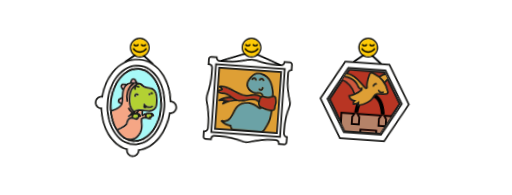
t = 0.00 s
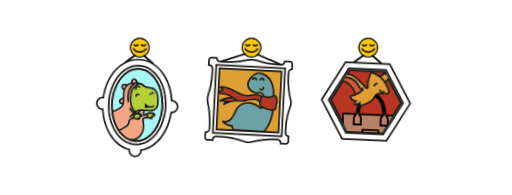
t = 0.53 s
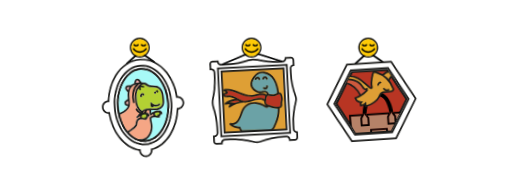
t = 1.58 s
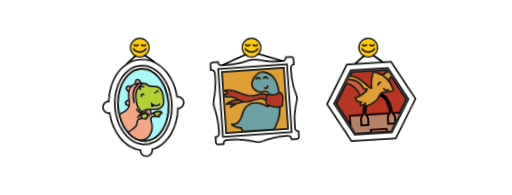
t = 2.10 s
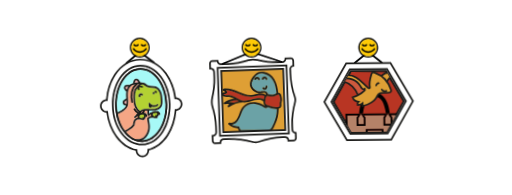
t = 2.63 s
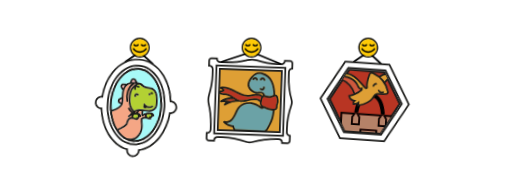
t = 3.68 s

The animated SVG that drew these frames (rendered in a browser with its animation timeline set to each time). Animation: 3 CSS @keyframes rules; one cycle of 4.20 s, repeats indefinitely.

<svg xmlns="http://www.w3.org/2000/svg" viewBox="0 0 2326 884.1"><defs><clipPath id="ClipPath-1"><path class="st0" d="M1593 598.4l-79.8-138.2l79.8-138.1l159.5-0.1l79.8 138.2l-79.8 138.2h-159.5Z" fill="none"/></clipPath></defs><style>
@keyframes a0_t { 0% { transform: translate(635px,230.3px) rotate(4deg) translate(-635px,-230.3px); animation-timing-function: cubic-bezier(.4,0,.6,1); } 50% { transform: translate(635px,230.3px) rotate(-4deg) translate(-635px,-230.3px); animation-timing-function: cubic-bezier(.4,0,.6,1); } 100% { transform: translate(635px,230.3px) rotate(4deg) translate(-635px,-230.3px); } }
@keyframes a1_t { 0% { transform: translate(1143px,231.1px) rotate(4deg) translate(-1143px,-231.1px); animation-timing-function: cubic-bezier(.4,0,.6,1); } 50% { transform: translate(1143px,231.1px) rotate(-4deg) translate(-1143px,-231.1px); } 100% { transform: translate(1143px,231.1px) rotate(4deg) translate(-1143px,-231.1px); } }
@keyframes a2_t { 0% { transform: translate(1672.8px,230.3px) rotate(4deg) translate(-1672.8px,-230.3px); animation-timing-function: cubic-bezier(.4,0,.6,1); } 50% { transform: translate(1672.8px,230.3px) rotate(-4deg) translate(-1672.8px,-230.3px); animation-timing-function: cubic-bezier(.4,0,.6,1); } 100% { transform: translate(1672.8px,230.3px) rotate(4deg) translate(-1672.8px,-230.3px); } }
</style><g transform="translate(635,230.3) rotate(4) translate(-635,-230.3)" style="animation: 3.8s linear infinite both a0_t;"><path class="st18" d="M696.1 288.6l-61.1-48.4l-61.2 48.4l-4.8-6.2l66-52.1l66 52.1l-4.9 6.2Z" fill="#010202"/><path class="st10" d="M635 659.6c-36.9 0-71.1-19.9-96.3-56.1c-23.8-34.2-36.9-79.2-36.9-126.9c0-47.8 13.1-92.8 36.9-127c25.2-36.2 59.4-56.1 96.3-56.1c36.8 0 71 19.9 96.2 56.1c23.8 34.2 36.9 79.2 36.9 126.9c0 47.8-13.1 92.8-36.9 127c-25.2 36.2-59.4 56.1-96.2 56.1Zm0-358.3c-34.3 0-66.2 18.7-89.9 52.8c-22.9 32.9-35.5 76.3-35.5 122.4c0 46.1 12.6 89.6 35.5 122.5c23.7 34.1 55.6 52.8 89.9 52.8c34.2 0 66.1-18.7 89.8-52.8c22.9-32.9 35.5-76.4 35.5-122.4c0-46.2-12.6-89.7-35.5-122.5c-23.7-34.1-55.6-52.8-89.8-52.8Z" fill="#1d1d1b"/><path class="st10" d="M635 644.8c-31.9 0-61.8-17.7-84.1-49.8c-22.1-31.7-34.2-73.8-34.2-118.4c0-44.7 12.1-86.8 34.2-118.5c22.4-32.1 52.2-49.8 84.1-49.8c31.8 .1 61.7 17.7 84 49.8c22.1 31.7 34.2 73.8 34.2 118.4c0 44.7-12.1 86.8-34.2 118.5c-22.3 32.1-52.2 49.8-84 49.8Zm0-328.6c-60.9 0-110.5 71.9-110.5 160.4c0 88.4 49.6 160.4 110.5 160.4c60.9 0 110.4-72 110.4-160.4c0-88.5-49.5-160.4-110.4-160.4Z" fill="#1d1d1b"/><path class="st10" d="M635 714c-16.9 0-30.5-13.7-30.7-30.4c-34.3-8.4-64.7-30.6-88.3-64.4c-21.7-31.2-35.6-69.9-40.1-112.1c-15.9-1.2-28.4-14.4-28.4-30.6c0-16.1 12.5-29.3 28.4-30.5c4.6-42.2 18.4-80.9 40.1-112.1c30.6-43.9 72.8-68 119-68c46.1 0 88.4 24.1 118.9 68c21.7 31.2 35.6 69.9 40.2 112.1c15.8 1.2 28.3 14.4 28.3 30.6c0 16.1-12.5 29.3-28.3 30.5c-4.6 42.2-18.5 80.9-40.2 112.1c-23.5 33.8-54 56-88.3 64.4c-0.1 16.7-13.8 30.4-30.6 30.4Zm-152.1-214.8l.4 3.7c4 42.2 17.6 80.9 39.1 111.9c23.1 33.2 53.2 54.6 86.8 61.9l3.4 .7l-0.3 3.5c-0.1 .8-0.2 1.6-0.2 2.4c0 12.6 10.3 22.9 22.9 22.9c12.6 0 22.8-10.3 22.8-22.9c0-0.8 0-1.6-0.1-2.4l-0.4-3.5l3.4-0.7c33.7-7.3 63.7-28.7 86.8-61.9c21.6-31 35.1-69.7 39.2-111.9l.3-3.7l3.7 .2c.4 0 .7 0 1.1 0c12.6 0 22.8-10.2 22.8-22.8c0-12.6-10.2-22.9-22.8-22.9c-0.4 0-0.7 0-1.1 .1l-3.7 .1l-0.4-3.7c-4-42.2-17.5-80.9-39.1-111.9c-29-41.7-69-64.6-112.5-64.6c-43.6 0-83.6 22.9-112.6 64.6c-21.5 31-35.1 69.7-39.1 111.9l-0.4 3.7l-3.7-0.2c-0.4 0-0.7 0-1.1 0c-12.6 0-22.8 10.3-22.8 22.8c0 12.6 10.2 22.9 22.8 22.9c.4 0 .8 0 1.1-0.1l3.7-0.1Z" fill="#1d1d1b"/><g><path class="st17" d="M637.7 517.1c-3.7 1.3-13.8 6.3-16 9.5c-1.3 1.8 1.6 1.6 1.3 3.8c-0.3 2.2 3.2 4.6 4.8 6.2c1.8 2 4.6 2.5 7.2 2.3c7.6-0.4 14.5-6.4 16.1-13.9c1.6-8.1-7.2-10.1-13.4-7.9Z" fill="#b3d133"/><path class="st17" d="M695.7 510.4c-6.3 1.9-10.8 8.1-11.5 14.6c-0.4 4.9 1.3 5.2 5.4 7.8c4.2 2.6 10.6 6.4 12.5 1.9c.5-1.1 .7-2.3 1.2-3.4c1.1-2.9 3.9-4.8 6.2-7c9.4-9.1-5.3-16.6-13.8-13.9Z" fill="#b3d133"/><path class="st13" d="M697.7 503.4l.3 2.7c-9.9 1-19.6 4.4-28.1 9.7c0-1.9 0-4 0-6.1c0-2.5 0-4.9 0-6.9c1.4 .1 2.9 .2 4.5 .3c4.6 .4 9.3 .8 14.1 .8c2.6 .1 5.8 0 9.2-0.5Z" fill="#a7f9f7"/><path class="st13" d="M697.7 503.4c9.3-1.2 20.6-4.7 27.4-14.3c7.4-10.2 7-23.9 6.7-33.8c-0.3-11.4-0.7-23.1-4.5-34.4c-4.4-13.1-13.1-22.9-23.7-26.9c-6.1-2.3-12.4-2.7-18.6-3c-6-0.4-11.7-0.7-16.7-2.8c-1.5-0.6-2.9-1.3-4.3-2.2l.2-0.1c-4.8-6-10.8-9.6-17.2-10.5c-4.4-1.8-9-2.5-13.6-2.7c0-0.6-0.2-1.2-0.6-1.7l-7.4-11.4l-0.5-0.4c-6.1-4.8-14.9-3.9-19.5 2.1l-0.4 .5l-4.2 11.9c-0.4 .9-0.3 1.9 0 2.8c-4.2 1.1-8.4 2.7-12.3 5.1c-1.3 .9-2.6 1.8-3.7 2.7c-0.6-0.4-1.3-0.6-2.1-0.7l-13.6-0.6l-0.6 .2c-7.4 2.1-11.8 9.8-9.7 17.1l.2 .6l7.2 10.3c.7 1.1 1.8 1.7 3 1.7c-1 5.2-1.5 10-1.6 13.9c-0.2 6.1 0 12.2 .3 18.1c0 .2 0 .5 0 .7c-0.7 0-1.4 .2-2.1 .6l-11.4 7.4l-0.5 .5c-4.8 6.1-3.8 14.8 2.1 19.5l.5 .4l9.4 3.4c-5 11.9-25.2 25.4-39.6 28.3c-1.2-9.5-1.8-19.2-1.8-29.2c0-88.4 49.6-160.4 110.5-160.4c60.9 .1 110.4 72 110.4 160.4c0 88.5-49.5 160.4-110.4 160.4c-1.5 0-2.9 0-4.4-0.1c24.6-7.1 33-27.9 36.3-35.9c.3-0.8 .5-1.4 .8-1.9c4.3-10.1 4.5-21 4.1-29.4c-0.2-5-1-10-1.8-14.9c-0.7-4.5-1.4-8.7-1.5-12.4v-2.6c5.2-5.4 14.9-5.2 22.6-3.2l1 .3c3.9 1.1 8.8 2.4 13.4 .5l3.5-1.4l-1.7-4.8c3.6-1.6 6.4-4.8 7.5-8.7l5 2.1c2.7-6.2-1-13-6.2-16.1c-3.6-2.1-7.6-2.6-11.1-2.6c-0.2 0-0.3 0-0.4 0c-1.4 0-2.6 .1-3.7 .2c-0.1 0-0.3 0-0.4 .1l-0.3-2.7Z" fill="#a7f9f7"/><path class="st21" d="M629.4 511.3c1.3 .6 2.6 1.1 3.9 1.5c-3 .6-5.9 1.3-8.7 2.3c1.5-1.4 3.1-2.6 4.9-3.8Z" fill="#def98a"/><path class="st20" d="M661.5 535.9c5.6-7.3 10.4-8.1 22.4-5.8c.6-4.7-0.8-10.8 1.5-15c-9.4 2-10.6 5.9-17.9 12.2l-5.1-5.9c.2-0.2 .3-0.3 .5-0.4h-0.6l-1.9 .8c1 2.7 1.2 5.8-0.1 8.7l-5.5-2.3c-0.3 5.3-2.7 9.3-6.4 11l.4 2.9l-2.8 1.2c-4.7 1.9-9.5 .6-13.4-0.5l-1-0.3c-8.1-2.2-18.5-2.3-23.4 4.1c-2.5 3.1-3.3 7.5-4.1 12c-0.4 2-0.8 4.1-1.3 6.1c-1.6 5.8-7.9 12.6-18.9 20.2c-7.4 5.1-15.7 9.7-21.5 12.4c12.2 15.6 26.8 27.2 42.9 33.8c39.5 3.6 49.9-22.1 54.4-33.2c.3-0.7 .5-1.4 .8-2c2.9-6.8 4-14.8 3.5-26c-0.2-4.5-0.9-9.3-1.7-13.9c-0.8-4.8-1.5-9.3-1.6-13.5v-5.6l.8-1Z" fill="#f5a685"/><path class="st20" d="M660.4 521.8c-1.2-3.1-3.6-5.8-6.3-7.4c-2.6-1.5-5.3-2.2-7.9-2.4c-0.2-0.1-17.1 3.2-17.3 3.1c3.4-2.3 7.8-21.4 27.7-16.3c2.6-0.2 2.8 3.5 5.4 3.5c.1 2.2 .1 4.9 .1 7.4c0 4.5 0 8.8 .2 11.3l-2 .8Z" fill="#f5a685"/><path class="st17" d="M724 455.5c.4 11.5 .2 21.6-5.2 29.1c-7.2 10-21.5 11.5-29.7 11.5h-0.6c-4.4 0-9-0.4-13.5-0.8c-7.9-0.6-16.2-1.3-24.4-0.2c-7.7 1.1-14.9 3.6-21.4 7.2c-6.5-4.1-12.1-10.8-15.6-19.1c-5-11.6-5.9-24.8-6-36.2c-0.1-10.2 .2-22.1 3.8-33.1c3.1-9.4 10.4-16.3 18-23.7l1.8-1.6c4-3.9 8.8-5.9 13.6-5.6l.2 .1c3.1 1.4 5.9 3.4 9 5.5c3.5 2.5 7.1 5.1 11.3 6.8c6.3 2.6 12.9 3 19.3 3.4c5.8 .3 11.3 .6 16.2 2.5c8.5 3.2 15.4 11.2 19.1 22.1c3.4 10.2 3.8 21.3 4.1 32.1Zm-12.7 25.8c1.8-1.3 2.2-3.7 .9-5.5c-1.2-1.7-3.7-2.1-5.4-0.9c-4.8 3.5-11.1 4.9-16.9 3.9c-5.8-1-11.2-4.4-14.6-9.2c-1.2-1.8-3.6-2.2-5.4-1c-1.8 1.2-2.2 3.7-1 5.4c.3 .4 .5 .7 .8 1.1c-0.5 .6-0.8 1.3-0.9 2.1l-0.3 6l.2 .6c1 3.6 4.2 5.9 7.7 5.9c.7 0 1.4-0.1 2.1-0.3l.6-0.2l4.6-3.1c.3-0.2 .5-0.4 .7-0.6c1.4 .4 2.8 .8 4.2 1c1.7 .3 3.4 .4 5 .4c6.3 0 12.6-1.9 17.7-5.6Zm-13.6-56.6c.8-3-0.5-5.8-3.1-6.5c-2.6-0.7-5.2 1.1-6 4.1c-0.8 3.1 .5 5.9 3.2 6.6c.3 .1 .7 .1 1.1 .1c2.2 0 4.1-1.7 4.8-4.3Zm-54.8 7.3c1.6-1.5 1.7-4 .2-5.6c-3.5-3.8-9.9-4.6-14.2-1.5c-4.4 3-5.9 9.2-3.5 13.9c.8 1.3 2.1 2.1 3.5 2.1c.6 0 1.2-0.1 1.8-0.4c1.9-1 2.7-3.4 1.7-5.3c-0.7-1.2-0.2-3.1 .9-3.9c1.2-0.8 3.1-0.6 4.1 .4c1.4 1.6 3.9 1.7 5.5 .3Z" fill="#b3d133"/><path class="st6" d="M619.6 365l5.2 7.9c-2.9 .2-5.7 .6-8.3 .9c-2.6 .3-5.2 .6-7.9 1.1l3.3-9.2c1.9-2.1 5.2-2.4 7.7-0.7Z" fill="#ffabab"/><path class="st6" d="M570.1 390.8l8.2 .4c-3.2 4.3-5.4 9-7 13.8l-5.1-7.4c-0.5-2.8 1.1-5.7 3.9-6.8Z" fill="#ffabab"/><path class="st6" d="M568.2 453.9c.1 5.4 0 10.7-0.6 15.9l-7.2-2.6c-2-2-2.3-5.3-0.7-7.8l8.5-5.5Z" fill="#ffabab"/><path class="st20" d="M625.6 519.7c-9.3 2-10.4 7.4-17.6 13.6c-0.7 .6-1.6 .9-2.5 .9c-1.1 0-2.2-0.5-3-1.3c-1.4-1.7-1.2-4.1 .4-5.5c1.6-1.4 3.3-2.7 5-3.9c3.6-6.5 8.5-12.1 14.3-16.6c-6.6-5-12.1-12.1-15.8-20.6c-5.6-12.8-6.5-27-6.6-39.2c-0.1-10.9 .3-23.6 4.2-35.6c3.7-11.2 12-19.2 20-26.9l1.7-1.7c1-0.9 1.9-1.7 2.9-2.4c-3.8 .1-7.6 .6-11.2 1c-8.2 1-17.5 2.2-24.7 6.7c-6.1 3.9-16.4 14-17.3 38.9c-0.2 5.7 0 11.7 .3 17.4c.4 10.2 .8 20.7-1.1 31.1c-2 11.1-13.3 20.5-19.8 25.2c-8.9 6.3-19.1 11-27.3 12.6c4.8 29.9 15.5 56.7 30.1 77.6c12.4-5.6 35.4-19.8 37.6-28.3c.5-1.7 .8-3.6 1.2-5.5c1-5.3 2-10.7 5.6-15.4c5.6-7.2 10.2-6.6 22.2-4.3c0-0.3 1.1-17.1 1.4-17.8Z" fill="#f5a685"/><path class="st10" d="M712.2 475.8c1.3 1.8 .9 4.2-0.9 5.5c-5.1 3.7-11.4 5.6-17.7 5.6c-1.6 0-3.3-0.1-5-0.4c-1.4-0.2-2.8-0.6-4.2-1c-0.2 .2-0.4 .4-0.7 .6l-4.6 3.1l-0.6 .2c-0.7 .2-1.4 .3-2.1 .3c-3.5 0-6.7-2.3-7.7-5.9l-0.2-0.6l.4-6c0-0.8 .3-1.6 .8-2.2c-0.3-0.3-0.5-0.6-0.8-1c-1.2-1.7-0.8-4.2 1-5.4c1.8-1.2 4.2-0.8 5.4 1c3.4 4.8 8.8 8.2 14.6 9.2c5.8 1 12.1-0.4 16.9-3.9c1.7-1.2 4.2-0.8 5.4 .9Zm-35.8 5.9l.1-0.1l-0.1-0.1v.2Z" fill="#1d1d1b"/><path class="st10" d="M694.6 418.2c2.6 .7 3.9 3.5 3.1 6.5c-0.7 2.6-2.6 4.3-4.8 4.3c-0.4 0-0.8 0-1.2-0.1c-2.6-0.7-3.9-3.5-3.1-6.6c.8-3 3.4-4.8 6-4.1Z" fill="#1d1d1b"/><path class="st10" d="M662.9 521h-0.6c-0.1-2.5-0.2-6.8-0.2-11.3c0-2.5 0-5.2 0-7.4c-2.7 0-15-1.2-25.5 3.3c-9.6 8.5 9.4 6.2 9.6 6.3c2.6 .3 5.4 1 7.9 2.5c2.7 1.6 5.1 4.3 6.3 7.4c1 2.7 1.2 5.8-0.1 8.7l-5.5-2.3c-0.3 5.3-2.7 9.3-6.4 11l.4 2.9l-2.8 1.2c-4.6 1.9-9.5 .6-13.4-0.5l-1-0.3c-8.1-2.2-18.5-2.3-23.4 4.1c-2.4 3.1-3.3 7.5-4.1 12c-0.4 2-0.8 4.1-1.3 6.1c-1.5 5.8-7.9 12.6-18.9 20.2c-7.4 5.1-15.7 9.7-21.5 12.4c12.2 15.6 26.8 27.2 42.9 33.8c39.5 3.6 49.9-22.1 54.4-33.2c.3-0.7 .6-1.4 .8-2c2.9-6.8 4-14.8 3.5-26c-0.2-4.5-0.9-9.3-1.7-13.9c-0.8-4.8-1.5-9.3-1.6-13.5v-5.6l.8-1c6.2-8 18-10.6 31.6-6.9l1 .3c1.6 .4 3.1 .8 4.6 1l-2.2-5.9h5.6c2.9 0 5.4-2.4 5.4-5.4c0-2.8-2.2-5.1-4.9-5.4c-1.1 0-2.2 .1-3.5 .2c-11.6 1.1-22.8 5.9-31.6 13.5l-5.1-5.9c.2-0.2 .3-0.3 .5-0.4Zm56.1-162.8c22.1 31.6 34.2 73.7 34.2 118.4c0 44.6-12.1 86.7-34.2 118.4c-22.3 32.1-52.2 49.8-84 49.8c-31.9 0-61.8-17.7-84.1-49.8c-22.1-31.7-34.2-73.8-34.2-118.4c0-44.7 12.1-86.8 34.2-118.4c22.4-32.2 52.2-49.9 84.1-49.9c31.8 0 61.7 17.7 84 49.8Zm12.8 97.1c.3 9.9 .8 23.6-6.7 33.8c-6.8 9.6-18.1 13.1-27.4 14.3c-3.4 .5-6.6 .6-9.2 .5c-4.8 0-9.5-0.4-14.1-0.8c-1.5-0.1-3-0.2-4.5-0.3c0 2 0 4.4 0 6.9c0 2.1 0 4.2 .1 6.1c8.4-5.3 18.1-8.7 28-9.7c.1-0.1 .3-0.1 .4-0.1c1.1-0.1 2.3-0.2 3.7-0.2c.1 0 .2 0 .4 0c3.5 0 7.5 .5 11.1 2.7c5.2 3 8.9 9.8 6.2 16.1l-5-2.2c-1.1 3.9-3.9 7.1-7.5 8.7l1.7 4.8l-3.5 1.4c-4.7 1.9-9.5 .6-13.4-0.5l-1-0.3c-7.7-2-17.4-2.2-22.6 3.2v2.6c.1 3.7 .8 7.9 1.5 12.4c.8 4.9 1.6 9.9 1.8 14.9c.4 8.4 .2 19.3-4.1 29.4c-0.3 .5-0.5 1.2-0.8 1.9c-3.3 8.1-11.7 28.8-36.3 35.9c1.4 .1 2.9 .2 4.4 .2c60.9 0 110.4-72 110.4-160.4c0-88.5-49.5-160.4-110.4-160.4c-60.9 0-110.5 71.9-110.5 160.4c0 9.9 .6 19.6 1.8 29.1c14.4-2.9 34.6-16.4 39.6-28.3l-9.4-3.3l-0.5-0.4c-6-4.8-6.9-13.5-2.1-19.6l.4-0.5l11.5-7.4c.6-0.4 1.4-0.6 2.1-0.6c0-0.2 0-0.5 0-0.7c-0.3-5.9-0.5-12-0.3-18.1c.1-3.9 .5-8.7 1.6-13.9c-1.2 0-2.3-0.6-3-1.6l-7.2-10.4l-0.2-0.6c-2.1-7.3 2.2-15 9.7-17.1l.6-0.2l13.6 .6c.8 .1 1.5 .3 2.1 .8c1.1-1 2.4-1.9 3.7-2.8c3.9-2.4 8.1-4 12.3-5.1c-0.3-0.9-0.4-1.9 0-2.8l4.2-11.9l.4-0.5c4.6-5.9 13.4-6.9 19.5-2.1l.5 .4l7.4 11.4c.4 .5 .6 1.1 .6 1.7c4.6 .2 9.2 .9 13.6 2.7c6.4 .9 12.4 4.5 17.2 10.5l-0.2 .1c1.4 .9 2.8 1.6 4.3 2.2c5 2.1 10.7 2.4 16.7 2.8c6.2 .3 12.5 .7 18.6 3c10.6 4 19.3 13.8 23.7 26.9c3.8 11.3 4.2 23 4.5 34.4Zm-13 29.3c5.4-7.5 5.6-17.6 5.2-29.1c-0.3-10.8-0.7-21.9-4.1-32.1c-3.7-10.9-10.6-18.9-19.1-22.1c-4.9-1.9-10.4-2.2-16.2-2.5c-6.4-0.4-13-0.8-19.3-3.4c-4.2-1.7-7.9-4.3-11.4-6.8c-3-2.1-5.8-4.1-8.9-5.5l-0.2-0.1c-4.8-0.3-9.6 1.7-13.6 5.6l-1.8 1.6c-7.6 7.4-14.9 14.3-18 23.7c-3.6 11-3.9 22.9-3.8 33.1c.1 11.4 .9 24.6 6 36.2c3.5 8.3 9.1 15 15.6 19.1c6.5-3.6 13.7-6.1 21.4-7.2c8.2-1.1 16.5-0.4 24.4 .2c4.5 .4 9.1 .8 13.5 .8h.6c8.2 0 22.5-1.5 29.7-11.5Zm-74.7 47.7c2.8 0 3-4.4 3-5.3c0-2.6-1.7-5.8-3.4-7.4c-0.3 0-0.6 0-0.9 0c-1 0-2 0-3.2 .2c-11.5 1.1-22.8 5.9-31.6 13.5c-0.7 .6-1.6 .9-2.5 .9c-1.1 0-2.2-0.5-3-1.3c-1.4-1.7-1.2-4.1 .4-5.5c1.6-1.4 3.3-2.7 5-3.9c3.6-6.5 8.5-12.1 14.3-16.6c-6.6-5-12.1-12.1-15.8-20.6c-5.6-12.8-6.5-27-6.6-39.2c-0.1-10.9 .3-23.6 4.2-35.6c3.7-11.2 12-19.2 20-26.9l1.7-1.7c1-0.9 1.9-1.7 2.9-2.4c-3.8 .1-7.6 .6-11.2 1c-8.2 1-17.5 2.2-24.7 6.7c-6.1 3.9-16.4 14-17.3 38.9c-0.2 5.7 0 11.7 .3 17.4c.4 10.2 .8 20.7-1.1 31.1c-2 11.1-13.3 20.5-19.8 25.2c-8.9 6.3-19.1 11-27.3 12.6c4.8 29.9 15.5 56.7 30.1 77.6c12.4-5.6 35.4-19.8 37.7-28.3c.4-1.7 .8-3.6 1.1-5.5c1-5.3 2-10.7 5.6-15.4c6.2-8 18-10.5 31.6-6.8l1 .3c2 .5 3.9 1 5.5 1.1l-0.5-4.1h4.5Zm-19.3-159.4l-5.1-7.9c-2.6-1.7-5.9-1.4-7.8 .7l-3.3 9.2c2.7-0.5 5.3-0.8 7.9-1.1c2.6-0.3 5.4-0.7 8.3-0.9Zm-46.5 18.3l-8.2-0.4c-2.8 1.1-4.4 4-3.9 6.8l5.1 7.4c1.6-4.8 3.9-9.5 7-13.8Zm-10.7 78.6c.6-5.2 .7-10.5 .6-15.9l-8.5 5.5c-1.6 2.5-1.3 5.8 .7 7.8l7.2 2.6Z" fill="#1d1d1b"/><path class="st10" d="M643.1 426.4c1.5 1.6 1.4 4.1-0.2 5.6c-1.6 1.4-4.1 1.3-5.5-0.3c-1-1-2.9-1.2-4.1-0.4c-1.1 .8-1.6 2.7-0.9 3.9c1 1.9 .2 4.3-1.7 5.3c-0.6 .3-1.2 .4-1.8 .4c-1.4 0-2.8-0.8-3.5-2.1c-2.4-4.7-0.9-10.9 3.5-13.9c4.3-3.1 10.7-2.3 14.2 1.6v-0.1Z" fill="#1d1d1b"/></g><path class="st11" d="M703.5 423.9c-0.2 0-0.5 0-0.8 0c-1.4-0.3-2.8-1.3-3.7-2.6c-1.8-2.6-1.4-5.7 .8-7.2l.1-0.1c2.2-1.4 5.2-0.6 6.9 2c1.8 2.6 1.4 5.7-0.8 7.2c-0.7 .5-1.6 .7-2.5 .7Z" fill="#1d1e1b"/><path class="st4" d="M628.4 517.7c-3.4 1.8-5.9 5.2-6.7 8.9c-0.8 3.8 .2 7.9 2.5 10.9" stroke="#1d1d1b" stroke-width="7.8px" stroke-miterlimit="10" fill="none"/><path class="st4" d="M687 512.2c-3.4 2-4.4 4.4-4.7 8.4c-0.3 4 1.4 8.1 4.5 10.6" stroke="#1d1d1b" stroke-width="7.8px" stroke-miterlimit="10" fill="none"/><path class="st2" d="M618.6 378.5c-25.8 18.4-31.6 54.2-24.6 83.3" stroke="#1d1d1b" stroke-linecap="round" stroke-width="7.8px" stroke-miterlimit="10" fill="none"/><path class="st2" d="M603.7 494.7c3.4 6.6 8.8 12.2 15.4 15.9" stroke="#1d1d1b" stroke-linecap="round" stroke-width="7.8px" stroke-miterlimit="10" fill="none"/><path class="st2" d="M647.7 501.3c-1.1 4.9-4.5 9.4-8.9 11.7" stroke="#1d1d1b" stroke-linecap="round" stroke-width="7.8px" stroke-miterlimit="10" fill="none"/><path class="st2" d="M625.7 404.5c-1.5-4.3-1.4-9.1 .3-13.2c5 .1 10.3-0.5 15.8 2" stroke="#1d1d1b" stroke-linecap="round" stroke-width="7.8px" stroke-miterlimit="10" fill="none"/></g><g transform="translate(1143,231.1) rotate(4) translate(-1143,-231.1)" style="animation: 4.2s linear infinite both a1_t;"><rect x="1001.6" y="317.2" class="st14" width="282.1" height="278.1" fill="#de9f35"/><path class="st10" d="M1147.6 650.1c-4.4 0-9-0.7-13.6-2.1c-37-11.4-73.4-17.2-108.3-17.2h-24c-6 0-10.9 4.9-10.9 10.9v6.5h-27.9c-8.1 0-14.7-6.6-14.7-14.7v-27.9h6.5c6 0 10.9-4.9 10.9-10.9v-25.8c0-28.8-4.2-58.9-12.5-89.6c-1.8-6.5-2.7-13.9-2.7-21.5c0-7.6 .9-15.1 2.7-21.6c8.3-30.6 12.5-60.8 12.5-89.6v-27.3c0-6-4.9-10.9-10.9-10.9h-6.5v-27.9c0-8 6.6-14.6 14.7-14.6h27.9v4.8c0 6.1 4.9 11 10.9 11h33.4c29.1 0 59.6-4.4 90.5-13c6.6-1.9 14.2-2.8 22-2.8c7.8 0 15.3 .9 21.9 2.8c31 8.6 61.4 13 90.6 13h20.8c6.1 0 11-4.9 11-11v-4.8h27.8c8.1 0 14.7 6.6 14.7 14.6v27.9h-3.9c-6 0-10.9 4.9-10.9 10.9v19.6c0 36.3 5.3 71.3 15.8 104.1c1.6 5 2.4 10 2.4 14.8c0 4.8-0.8 9.7-2.4 14.7c-10.5 32.8-15.8 67.9-15.8 104.1v18.1c0 6 4.9 10.9 10.9 10.9h3.9v27.9c0 8.1-6.6 14.7-14.7 14.7h-27.8v-6.5c0-6-4.9-10.9-11-10.9h-11.4c-34.9 0-71.4 5.8-108.4 17.2c-4.5 1.4-9.1 2.1-13.5 2.1Zm-145.9-27.1h24c35.7 0 72.9 5.9 110.6 17.5c3.9 1.2 7.7 1.8 11.3 1.8c3.6 0 7.4-0.6 11.2-1.8c37.8-11.6 75-17.5 110.7-17.5h11.5c9.8 0 17.9 7.7 18.6 17.4h20.2c3.7 0 6.8-3.1 6.8-6.9v-20.5c-8.4-1.8-14.8-9.3-14.8-18.3v-18.1c0-37.1 5.5-72.9 16.2-106.5c1.3-4.2 2-8.3 2-12.3c0-4-0.7-8.2-2-12.4c-10.7-33.6-16.2-69.4-16.2-106.5v-19.6c0-8.9 6.4-16.5 14.8-18.3v-20.5c0-3.8-3.1-6.8-6.8-6.8h-20.4c-1.4 8.9-9.1 15.8-18.4 15.8h-20.9c-29.9 0-61-4.5-92.7-13.3c-5.9-1.7-12.8-2.5-19.8-2.5c-7.1 0-14 .8-19.9 2.5c-31.6 8.8-62.8 13.3-92.6 13.3h-33.4c-9.3 0-17.1-6.9-18.5-15.8h-20.3c-3.8 0-6.9 3.1-6.9 6.8v20.2c9.7 .7 17.4 8.8 17.4 18.6v27.3c0 29.5-4.3 60.4-12.8 91.7c-1.6 5.8-2.4 12.5-2.4 19.5c0 6.9 .8 13.6 2.4 19.5c8.5 31.3 12.8 62.1 12.8 91.6v25.8c0 9.9-7.7 18-17.4 18.7v20.1c0 3.8 3.1 6.9 6.9 6.9h20.2c.6-9.7 8.8-17.4 18.6-17.4Zm285.9-23.8h-289.9v-285.9h289.9v285.9Zm-282.1-7.8h274.3v-270.3h-274.3v270.3Z" fill="#1d1d1b"/><path class="st10" d="M1303 614.5h-320.8v-316.5h320.8v316.5Zm-313-7.8h305.2v-300.9h-305.2v300.9Z" fill="#1d1d1b"/><path class="st18" d="M1277.5 289.2l-134.9-49.8l-134.9 49.8l-2.7-7.4l137.6-50.7l137.6 50.7l-2.7 7.4Z" fill="#010202"/><g class="st12" style="isolation: isolate;"><g><path class="st15" d="M1069.9 452.5c2.5 1.5 5.1 3 7.8 4.4c-8.1 1.2-16.2 3.2-24 6l-9.9-2c-5.1-1-10.3-1.5-15.5-1.5c12.9-5.4 26.9-7.8 40.8-6.9c.3 0 .5 0 .8 0Z" fill="#b83523"/><path class="st15" d="M1018.6 427.1c-3.5-0.6-6.6-1.7-9.1-3.3c-0.1 0-0.4-0.2-0.3-0.8c.1-0.5 .5-0.5 .6-0.6l10.8-1.9c2.2-0.3 4-1.8 4.8-3.9c.8-2.1 .5-4.4-0.8-6.2c-1.5-2.1-3.3-3.9-5.2-5.6l.5 .1c16.6-0.1 33.7 6.7 49.9 14.3l3.8 1.8c19.7 9.3 40 18.8 62.1 17.7c6.7-0.4 13.2-1.7 19.5-3c4.8-1 9.7-2 14.5-2.6c10.6-1.1 19.1-0.8 25.3 4.4c-2.2 4.3-3.2 9.4-4 13.4c-0.2 .7-0.3 1.3-0.4 1.9c-8.4-6.5-18.8-7.3-28.8-7c-10 .3-19.6 2.7-28.9 5c-2.2 .6-4.4 1.2-6.7 1.7c-7 1.7-14.8 3.2-22.6 3.2c-1.3-0.1-2.6-0.2-4-0.2c-2.2-0.2-4.4-0.5-6.6-1c-8.6-2.1-16.3-6.9-24.5-12c-8.9-5.7-18.2-11.5-29.1-13.5c-3.7-0.7-7.5-0.9-11.2-1c-3.3-0.2-6.5-0.3-9.6-0.9Z" fill="#b83523"/><path class="st15" d="M1263.9 442.5c1.2 5.7 2.5 12.2 1.3 17.9c-0.3 1.5-0.7 2.9-1.2 4.5c-0.8 2.3-1.5 4.6-1.8 7.2c-0.3 2-0.2 4-0.2 5.8c0 3 .1 5.5-0.9 7.5c-2.5 4.8-10.6 4.7-15.2 4.3c-12.9-1.2-25.4-4.4-37.2-9.6c-4.3-1.8-8.6-4-10.7-7.6c-2.5-4.3-1.5-10.4-0.3-15.7c.3-1.4 .6-2.8 .9-4.3c2.2-10.7 3.9-15.1 8.5-15.1c.6 0 1.2 0 1.8 .2c1.5 .3 3 .6 4.5 .9c10.1 2 20.4 4.1 31.9-0.8l.1 .1l2.4-1.2c.6-0.3 1.2-0.7 1.8-1c3.5-1.8 6.9-3.6 9.4-2.6c2.8 1 4.1 5.4 4.9 9.5Z" fill="#b83523"/><path class="st16" d="M1248.8 497.7c-0.6 6.7-1.3 13.6-2.2 20.3c-2.4 17.7-9.2 36.4-21.6 58.9c-3 5.4-7.1 11.7-13 13.4l-129.7-1.4c-3.2-3.2-5.9-8.6-7.2-14.2l-0.6-2.9l-3-0.1c-11-0.4-22.1-4.1-31.4-10.3c7.6-0.3 15.5-3.2 21.9-8.4c10.6-8.7 16.5-21.6 21.2-33l1.2-3c4.2-10.2 8.5-20.9 15.7-28.9c11.4-12.7 30.6-19 50.1-16.3c13.3 1.8 26.9 7.4 40.4 16.7c4.3 3.1 8.9 4 12.3 2.5c1.1-0.4 2.6-1.4 3.8-3.2c12.3 5.1 25.2 8.4 38.5 9.7c1.2 .1 2.4 .1 3.6 .2Z" fill="#6ba2a6"/><path class="st16" d="M1140.2 393.2c-5.4-11.6-1.2-26 12.6-42.7c12.2-14.7 24.5-19.3 41.4-15.4c17.5 4.1 32.6 15.7 41.2 31.9c10.5 19.6 13.2 42.2 14.3 59.9c-1.3 .6-2.6 1.2-3.7 1.8c-0.2 .1-0.3 .2-0.4 .2l-1.3 .7c-10.1 5.1-19 3.3-29.3 1.2c-1.5-0.3-3.1-0.6-4.7-0.9c-0.1 0-0.2 0-0.3-0.1c0 0 0-0.1 0-0.1c-0.4-2.3-1-4.4-2-6.3c-5.6-10.8-16.7-9.3-24.8-8.2c-1.4 .2-2.8 .4-4.1 .5c-15.7 1.6-32-7.9-38.9-22.5Zm24.2-43.7c-5.6-0.5-11.1 3.1-13 8.3c-0.7 2.1 .4 4.3 2.4 5c2 .8 4.2-0.3 5-2.3c.7-2 2.9-3.4 5-3.3c2 .2 4 2 4.4 4c.3 1.9 2 3.2 3.8 3.2c.3 0 .5-0.1 .7-0.1c2.2-0.4 3.6-2.5 3.1-4.6c-1-5.5-5.8-9.8-11.4-10.2Zm42.3 14.8c2.2-0.4 3.5-2.5 3.1-4.6c-1-5.5-5.8-9.8-11.5-10.2c-5.5-0.5-11 3.1-12.9 8.3c-0.7 2.1 .4 4.3 2.4 5c2 .8 4.2-0.3 5-2.3c.7-2 2.9-3.4 5-3.3c2 .2 4 2 4.4 4c.3 1.9 2 3.2 3.8 3.2c.2 0 .5-0.1 .7-0.1Zm-4 42.6c4.8-2.9 7.3-8.9 5.8-14.3c-0.6-2.1-2.7-3.3-4.8-2.8c-2.1 .6-3.3 2.8-2.7 4.8c.5 2-0.5 4.5-2.3 5.6c-1.8 1-4.4 .7-5.9-0.8c-1.5-1.5-4-1.4-5.5 .1c-1.5 1.6-1.5 4 .1 5.5c2.4 2.4 5.7 3.6 8.9 3.6c2.2 0 4.4-0.6 6.4-1.7Z" fill="#6ba2a6"/><path class="st10" d="M1271.6 440.9c1.3 6.5 2.8 13.8 1.3 21.2c-0.4 1.8-1 3.5-1.5 5.2c-0.6 2-1.3 3.9-1.5 5.8c-0.2 1.4-0.1 3-0.1 4.7c0 3.5 .1 7.4-1.8 11.1c-2.1 4.2-5.9 6.9-11.3 8.1c-0.6 7.3-1.4 14.7-2.4 22c-2.5 18.7-9.6 38.3-22.5 61.7c-3.8 6.8-9.3 15-18.3 17.3l-0.5 .1h-0.5l-133.2-1.5l-1.1-0.9c-4.3-3.6-7.9-9.6-9.9-16.4c-15.1-1.2-30-7.8-41.2-18.2c-1.8-1.7-2.1-4.3-0.9-6.3c1.2-2.1 3.7-3 6-2.2c7.6 2.5 17.6 .3 24.9-5.7c9.2-7.5 14.6-19.3 18.9-29.8l1.2-3c4.4-10.9 9-22.2 17.1-31.2c13.1-14.6 34.9-21.8 56.9-18.9c14.6 2 29.3 8.1 43.8 18.1c1.6 1.1 2.9 1.6 3.8 1.7c-3-1.8-5.7-4.2-7.5-7.4c-2.6-4.5-3-9.6-2.4-14.5c-6.5-7.4-15.5-8.7-26.9-8.3c-9.1 .2-17.8 2.4-27.1 4.8c-2.3 .6-4.6 1.1-6.8 1.7c-5.8 1.3-12 2.6-18.3 3.1c-0.8 .5-1.6 .7-2.5 .6c-1.3-0.2-2.7-0.3-4.1-0.3c-1.2-0.1-2.3-0.1-3.5-0.2c-23.5-0.7-48.4 6.1-67.9 18.9c-0.7 .4-1.4 .6-2.2 .6c-0.9 0-1.8-0.3-2.6-1c-1.3-1.1-1.7-2.9-1-4.5c1.5-3.7 3.7-7.2 6.6-10c-6.3-0.4-12.7 0-18.8 1.3c-2.3 .4-4.4-0.7-5.2-2.8c-0.9-2.1-0.2-4.4 1.7-5.7c14.1-9.1 30.4-14.4 47-15.4c-6.2-3.7-12.5-6.8-19.3-8c-3.2-0.6-6.6-0.8-10.2-0.9c-3.4-0.2-7-0.4-10.5-1c-4.5-0.7-8.6-2.3-12-4.4c-3-1.9-4.4-5.4-3.8-8.9c.8-3.5 3.4-6.1 6.9-6.7l8.5-1.5c-2.4-2.7-5.4-4.8-8.7-6.1c-2-0.8-3.2-2.8-3-5c.2-2.2 1.8-3.9 4-4.3c21.6-3.7 43.4 4.7 63.9 14.2l3.8 1.8c18.8 8.9 38.3 18 58.4 17c6.1-0.3 12-1.6 18.3-2.9c5-1 10.1-2 15.3-2.6c2.6-0.3 5.3-0.5 7.9-0.6c8.4-0.2 16.5 1.1 23.3 6.7c.6-0.4 1.3-0.8 2.1-1.1c-0.2-1.3-0.6-2.4-1.1-3.4c-3-5.7-8.3-5.2-16.8-4.1c-1.5 .2-3 .5-4.4 .6c-1 .1-2.1 .2-3.1 .2c-17.9 .4-35.8-10.6-43.6-27.2c-6.8-14.4-2.1-32 13.6-51c14.1-17 29.3-22.6 49.1-18c19.8 4.6 36.7 17.7 46.4 35.9c10.9 20.2 13.8 43.3 15.1 61.5c1.4 0 2.9 .2 4.4 .8c7.2 2.7 8.9 11.1 9.8 15.2Zm-6.4 19.6c1.3-5.8-0.1-12.3-1.3-18c-0.8-4.1-2.1-8.5-4.9-9.6c-2.5-0.9-5.9 .9-9.4 2.7c-0.6 .3-1.2 .7-1.8 1l-2.4 1.2l-0.1-0.1c-11.5 4.9-21.8 2.8-31.9 .8c-1.5-0.3-3-0.6-4.5-0.9c-0.6-0.2-1.2-0.2-1.8-0.2c-4.6 0-6.3 4.4-8.5 15.1c-0.3 1.5-0.6 2.9-0.9 4.3c-1.2 5.3-2.2 11.4 .3 15.7c2.1 3.6 6.4 5.8 10.7 7.6c11.8 5.2 24.3 8.4 37.2 9.6c4.6 .4 12.7 .5 15.2-4.3c1-2 .9-4.5 .9-7.5c0-1.9-0.1-3.8 .2-5.8c.3-2.6 1-4.9 1.8-7.2c.5-1.6 .9-3 1.2-4.5Zm-18.6 57.5c.9-6.7 1.6-13.6 2.2-20.3c-1.2-0.1-2.4-0.1-3.6-0.2c-13.3-1.3-26.2-4.6-38.5-9.7c-1.2 1.8-2.7 2.8-3.8 3.2c-3.4 1.5-8 .6-12.3-2.5c-13.5-9.3-27.1-14.9-40.4-16.7c-19.5-2.7-38.7 3.6-50.1 16.3c-7.2 8-11.5 18.7-15.7 28.9l-1.2 3c-4.7 11.4-10.6 24.3-21.2 33c-6.4 5.2-14.3 8.1-21.9 8.4c9.3 6.2 20.4 9.9 31.4 10.3l3 .1l.6 2.9c1.3 5.6 4 11 7.2 14.2l129.7 1.4c5.9-1.7 10-8 13-13.4c12.4-22.5 19.2-41.2 21.6-58.9Zm-0.6-89.3c1.1-0.6 2.4-1.2 3.7-1.8c-1.1-17.7-3.8-40.3-14.3-59.9c-8.6-16.2-23.7-27.8-41.2-31.9c-16.9-3.9-29.2 .7-41.4 15.4c-13.8 16.7-18 31.1-12.6 42.7c6.9 14.6 23.2 24.1 38.9 22.5c1.3-0.1 2.7-0.3 4.1-0.5c8.1-1.1 19.2-2.6 24.8 8.2c1 1.9 1.6 4 2 6.3c0 0 0 .1 0 .1c.1 .1 .2 .1 .3 .1c1.6 .3 3.2 .6 4.7 .9c10.3 2.1 19.2 3.9 29.3-1.2l1.3-0.7c.1 0 .2-0.1 .4-0.2Zm-55 22.2c.8-3.9 1.8-9.1 4-13.4c-6.2-5.2-14.7-5.5-25.3-4.3c-4.8 .5-9.7 1.5-14.5 2.5c-6.3 1.3-12.8 2.6-19.5 3c-22.1 1.1-42.4-8.4-62.1-17.7l-3.8-1.8c-16.2-7.6-33.3-14.3-49.9-14.3h-0.5c1.9 1.6 3.7 3.4 5.2 5.5c1.3 1.8 1.6 4.2 .8 6.2c-0.8 2.1-2.6 3.6-4.8 3.9l-10.8 2c-0.1 0-0.5 0-0.6 .5c-0.1 .6 .2 .8 .3 .8c2.5 1.6 5.6 2.8 9.1 3.3c3.1 .6 6.3 .7 9.6 .9c3.7 .1 7.5 .3 11.2 1c10.9 2 20.2 7.8 29.1 13.5c8.2 5.1 15.9 9.9 24.5 12c2.2 .5 4.4 .8 6.6 1c1.4 0 2.7 .1 4 .2c7.8 0 15.6-1.5 22.6-3.2c2.3-0.5 4.5-1.1 6.7-1.7c9.3-2.3 19-4.7 28.9-5c10-0.3 20.4 .5 28.8 7c.1-0.6 .2-1.2 .4-1.8Zm-113.3 6c-2.7-1.4-5.2-2.9-7.8-4.4c-0.3 0-0.5 0-0.8 0c-13.9-0.9-27.9 1.5-40.8 6.9c5.2 0 10.4 .5 15.5 1.5l9.9 2c7.8-2.8 15.9-4.8 24-6Z" fill="#1d1d1b"/><path class="st10" d="M1209.8 359.7c.4 2.1-0.9 4.2-3.1 4.6c-0.2 0-0.5 .1-0.7 .1c-1.8 0-3.5-1.3-3.8-3.2c-0.4-2-2.4-3.8-4.5-4c-2-0.1-4.2 1.3-4.9 3.3c-0.8 2-3 3-5 2.3c-2-0.7-3.1-2.9-2.4-5c1.9-5.2 7.4-8.8 13-8.3c5.6 .4 10.4 4.7 11.4 10.2Z" fill="#1d1d1b"/><path class="st10" d="M1208.5 392.6c1.5 5.4-1 11.4-5.8 14.3c-2 1.1-4.2 1.7-6.4 1.7c-3.2 0-6.5-1.2-8.9-3.6c-1.5-1.4-1.6-3.9-0.1-5.5c1.5-1.5 4-1.6 5.5-0.1c1.5 1.5 4.2 1.8 5.9 .8c1.8-1.1 2.8-3.6 2.3-5.6c-0.6-2 .6-4.2 2.7-4.7c2.1-0.6 4.2 .6 4.8 2.7Z" fill="#1d1d1b"/><path class="st10" d="M1175.8 359.7c.5 2.1-0.9 4.2-3 4.6c-0.3 0-0.5 .1-0.8 .1c-1.8 0-3.5-1.3-3.8-3.2c-0.4-2-2.4-3.8-4.4-4c-2.1-0.1-4.3 1.3-5 3.3c-0.8 2-3 3-5 2.3c-2-0.7-3.1-2.9-2.4-5c1.9-5.2 7.4-8.8 13-8.3c5.6 .4 10.4 4.7 11.5 10.2Z" fill="#1d1d1b"/></g></g></g><g transform="translate(1672.8,230.3) rotate(4) translate(-1672.8,-230.3)" style="animation: 3.6s linear infinite both a2_t;"><g><path class="st15" d="M1593 598.4l-79.8-138.2l79.8-138.1l159.5-0.1l79.8 138.2l-79.8 138.2h-159.5Z" fill="#b83523"/><path class="st10" d="M1754.8 602.3h-164.1l-82-142.1l1.1-1.9l80.9-140.1h164.1l82 142l-1.1 2l-80.9 140.1Zm-159.6-7.8h155.1l77.5-134.3l-77.5-134.2l-155.1-0.1l-77.5 134.3l77.5 134.3Z" fill="#1d1d1b"/></g><path class="st18" d="M1733.9 288.6l-61.1-48.4l-61.2 48.4l-4.8-6.2l66-52.1l66 52.1l-4.9 6.2Z" fill="#010202"/><path class="st10" d="M1775.6 638.4h-205.7l-102.9-178.2l1.1-1.9l101.8-176.3h205.7l102.9 178.2l-1.1 2l-101.8 176.2Zm-201.2-7.8h196.7l98.4-170.4l-98.4-170.4h-196.7l-98.4 170.4l98.4 170.4Z" fill="#1d1d1b"/><path class="st10" d="M1759.7 610.8h-173.9l-86.9-150.6l1.1-1.9l85.8-148.6h173.9l86.9 150.5l-1.1 2l-85.8 148.6Zm-169.4-7.8h164.9l82.4-142.8l-82.4-142.8l-164.9 .1l-82.4 142.7l82.4 142.8Z" fill="#1d1d1b"/><path class="st10" d="M1754.8 602.3h-164.1l-82-142.1l1.1-1.9l80.9-140.1h164.1l82 142l-1.1 2l-80.9 140.1Zm-159.6-7.8h155.1l77.5-134.3l-77.5-134.2l-155.1-0.1l-77.5 134.3l77.5 134.3Z" fill="#1d1d1b"/><g class="st19" clip-path="url(#ClipPath-1)"><g><path class="st7" d="M1732 343.9c13-11.8 32.1-16.6 49.1-12.3c1.2 .2 2.4 .6 2.9 1.6c.6 1.4-0.4 3-1.4 4.2c-9.3 11.2-18.5 22.4-27.8 33.6" stroke="#1d1e1b" stroke-width="7.8px" fill="#de9f35" stroke-miterlimit="10"/><g><path class="st9" d="M1752.1 527.4l7.1-10.9l1.9 3l10.5 16v27.5h-24.8v-27.5l5.3-8.1Z" fill="#b58268"/><path class="st9" d="M1649.7 535.5v27.5h-24.8v-27.5l12.4-19l7.2 11.1l5.2 7.9Z" fill="#b58268"/><rect x="1666.2" y="592.8" class="st9" width="64.2" height="84.2" fill="#b58268"/><path class="st9" d="M1822.2 522.8l-7.8 171.5l-9 29.7h-214.2l-9-29.7l-7.8-171.5h49.5l-6.8 10.4v37.6h40.4v-37.6l-6.8-10.4h95.1l-6.8 10.4v37.6h40.4v-37.6l-6.8-10.4h49.6Zm-84 162v-99.8h-79.8v99.8h79.8Z" fill="#b58268"/><path d="M1750.3 515h17.8c0 .7 .1 1.3 .1 2l-7.1 2.5l-1.9-3l-7.1 10.9l-1.5-10.2c-0.1-0.8-0.2-1.5-0.3-2.2Z"/><path d="M1738.2 585v99.8h-79.8v-99.8h79.8Zm-7.8 92v-84.2h-64.2v84.2h64.2Z"/><path d="M1701 437.8c-0.8 0-1.7 0-2.6 0h-0.2c-1 0-1.8 0-2.7 0c-15.1 1-25.9 8.3-34 23.1c-6.8 12.2-11.5 29-15.2 54.1h-17.8c3.5-37 14.1-63.8 31.3-79.7c10-9.2 22.2-14.5 35.3-15.3h.2c.9 0 1.9 .1 3 .1c1.1 0 2.1-0.1 3-0.1h.2c13.1 .8 25.3 6.1 35.3 15.3c17.3 15.9 27.8 42.7 31.3 79.7h-17.8c-3.7-25.1-8.5-41.9-15.2-54.1c-8.1-14.8-19-22.1-34-23.1Z"/><path d="M1644.5 527.6Z"/><path d="M1635.5 519.2l1.8-2.7l-12.4 19v27.5h24.8v-27.5l-5.2-7.9l1.5-10.3c.1-0.8 .2-1.5 .3-2.3h104c.1 .7 .2 1.4 .3 2.2l1.5 10.2l-5.3 8.1v27.5h24.8v-27.5l-10.5-16l7.1-2.5c0-0.7-0.1-1.3-0.1-2h62.3l-8.2 180.6l-11 36.2h-225.8l-11-36.2v-0.5l-8.2-180.1h62.4c-0.1 .6-0.2 1.1-0.2 1.7l7.1 2.5Zm178.9 175.1l7.8-171.5h-49.6l6.8 10.4v37.6h-40.4v-37.6l6.8-10.4h-95.1l6.8 10.4v37.6h-40.4v-37.6l6.8-10.4h-49.5l7.8 171.5l9 29.7h214.2l9-29.7Z"/><path d="M1628.5 515h17.8c-0.1 .8-0.2 1.5-0.3 2.3l-1.5 10.3l-7.2-11.1l-1.8 2.7l-7.1-2.5c0-0.5 .1-1.1 .1-1.7Z"/></g><g><g><path class="st14" d="M1624.7 430.9c11.5-5.8 22-13.4 31.1-22.5l-0.3-5.5c-3.9 2.3-9 .7-12.3-2.3c-3.3-3-5.2-7.2-7.5-11c-8.2-14.1-21.5-25.2-36.8-30.8c-15.3-5.6-32.6-5.7-48-0.2l-1.7 .3c-1.1-4.6 1.8-7.6 4.9-9.8c18.3-13.2 44.7-9.3 63.9 2.6c20.6 12.7 35.5 33.1 54.6 47.8c3 2.2 7.2-0.5 6.3-4.1c-4.4-18.9 1.3-39.2 7.5-58.6c1-3.1 2.2-6.5 5.1-8c2.9-1.4 6.4-0.4 9.4 .7c35.4 13.1 63.7 43.9 74.2 80.2c1 3.3-0.4 7-3.5 8.7c-14.8 8.6-40-3.5-53.9 8.7c-5 4.4-7.3 11-10.6 16.8c-12.3 21.4-38.1 30.2-61.7 37.3l-0.6-13.5c-6.2 4.9-14 7.9-21.9 8.4c-1.7-5.2-0.2-11.3 3.5-15.2c-11.7-0.8-22.6-9.5-26-20.8c8.4-2.2 16.6-5.3 24.3-9.2Z" fill="#de9f35"/><path class="st5" d="M1655.5 402.9l.3 5.5c-9.1 9.1-19.6 16.7-31.1 22.5c-11.2-29.8-36.5-54.1-67-63.6c-3.6-1.1-6.6-3.7-8-7.1c-0.2-0.5-0.4-0.9-0.5-1.3l1.7-0.3c15.4-5.5 32.7-5.4 48 .2c15.3 5.6 28.6 16.7 36.8 30.8c2.3 3.8 4.2 8 7.5 11c3.3 3 8.4 4.6 12.3 2.3Z" fill="#ce593d"/></g><path class="st3" d="M1550.9 358.6c15.4-5.5 32.7-5.4 48 .2c15.3 5.6 28.6 16.7 36.8 30.8c2.3 3.8 4.2 8 7.5 11c3.3 3 8.4 4.6 12.3 2.3l.3 5.5c-9.1 9-19.6 16.7-31.1 22.5c-7.7 3.9-15.9 7-24.3 9.2c3.4 11.3 14.3 19.9 26 20.8c-3.7 3.9-5.2 9.9-3.5 15.1c7.9-0.5 15.7-3.4 21.9-8.4l.6 13.6c23.6-7.1 49.4-15.9 61.7-37.3c3.3-5.8 5.6-12.4 10.6-16.8c13.9-12.2 39.1-0.1 53.9-8.7c3.1-1.7 4.5-5.4 3.5-8.7c-10.5-36.3-38.8-67.1-74.2-80.2c-3-1.2-6.5-2.1-9.4-0.7c-2.9 1.5-4.1 4.9-5.1 8c-6.2 19.4-11.9 39.6-7.5 58.6c.9 3.6-3.3 6.3-6.3 4.1c-19.1-14.7-34-35.1-54.6-47.8c-19.2-11.9-45.6-15.9-63.9-2.6c-3.1 2.2-6 5.2-4.9 9.7c.1 .5 .3 .9 .5 1.3c1.4 3.5 4.4 6.1 8 7.2c30.5 9.5 55.8 33.7 67 63.6c.3 .8 .7 1.7 1 2.5" stroke="#1d1e1b" stroke-width="7.8px" stroke-miterlimit="10" fill="none"/></g><path class="st1" d="M1719.6 377.6c-5.8-0.7-11.5 4.2-11.8 10" stroke="#1d1e1b" stroke-linecap="round" stroke-width="7.8px" stroke-miterlimit="10" fill="none"/><path class="st1" d="M1733 406.4c3.6 7.2 13.9 10.1 20.7 5.8" stroke="#1d1e1b" stroke-linecap="round" stroke-width="7.8px" stroke-miterlimit="10" fill="none"/></g></g></g><g><path class="st18" d="M1140 243.6c4.6 0 8.4-3.8 8.4-8.4c0-4.6-3.8-8.3-8.4-8.3c-4.5 0-8.3 3.7-8.3 8.3c0 4.6 3.8 8.4 8.3 8.4Z" fill="#010202"/><path d="M1142.6 170.1c24.9 0 45.2 20.2 45.2 45.1c0 25-20.3 45.2-45.2 45.2c-24.9 0-45.1-20.3-45.1-45.2c0-24.9 20.2-45.1 45.1-45.1Zm38.8 45.1c0-21.4-17.4-38.8-38.8-38.8c-21.4 0-38.8 17.4-38.8 38.8c0 21.5 17.4 38.9 38.8 38.9c21.4 0 38.8-17.5 38.8-38.9Z"/><path class="st8" d="M1142.6 254.1c21.5 0 38.8-17.4 38.8-38.9c0-21.4-17.3-38.8-38.8-38.8c-21.4 0-38.8 17.4-38.8 38.8c0 21.5 17.4 38.9 38.8 38.9Z" fill="#feca05"/><path d="M1142.6 238.8c22 0 30.8-15.7 31.2-16.4c.8-1.5 .2-3.4-1.3-4.3c-1.5-0.8-3.5-0.2-4.3 1.3c-0.3 .6-7.6 13.1-25.6 13.1c-18 0-25.3-12.6-25.6-13.1c-0.8-1.5-2.7-2.1-4.3-1.2c-1.5 .8-2.1 2.7-1.2 4.2c.4 .7 9.2 16.4 31.1 16.4Z"/><path d="M1125.6 210.2c8.4 0 11.8-6.2 12-6.4c.8-1.6 .2-3.5-1.3-4.3c-1.5-0.9-3.4-0.3-4.3 1.2c-0.1 .2-1.9 3.1-6.4 3.1c-4.4 0-6.3-3-6.3-3.1c-0.9-1.5-2.8-2-4.3-1.2c-1.5 .9-2.1 2.7-1.3 4.3c.2 .2 3.6 6.4 11.9 6.4Z"/><path d="M1159.5 210.2c8.3 0 11.8-6.2 11.9-6.4c.8-1.6 .3-3.5-1.3-4.3c-1.5-0.9-3.4-0.3-4.2 1.2c-0.1 .2-2 3.1-6.4 3.1c-4.4 0-6.3-3-6.4-3.1c-0.8-1.5-2.8-2-4.3-1.2c-1.5 .9-2 2.7-1.2 4.3c.1 .2 3.6 6.4 11.9 6.4Z"/></g><g><path class="st18" d="M632.4 243.6c4.6 0 8.3-3.8 8.3-8.4c0-4.6-3.7-8.3-8.3-8.3c-4.6 0-8.3 3.7-8.3 8.3c0 4.6 3.7 8.4 8.3 8.4Z" fill="#010202"/><path d="M635 170.1c24.9 0 45.1 20.2 45.1 45.1c0 25-20.2 45.2-45.1 45.2c-24.9 0-45.2-20.3-45.2-45.2c0-24.9 20.3-45.1 45.2-45.1Zm38.8 45.1c0-21.4-17.4-38.8-38.8-38.8c-21.4 0-38.9 17.4-38.9 38.8c0 21.5 17.5 38.9 38.9 38.9c21.4 0 38.8-17.5 38.8-38.9Z"/><path class="st8" d="M635 254.1c21.4 0 38.8-17.4 38.8-38.9c0-21.4-17.4-38.8-38.8-38.8c-21.5 0-38.9 17.4-38.9 38.8c0 21.5 17.4 38.9 38.9 38.9Z" fill="#feca05"/><path d="M635 238.8c21.9 0 30.7-15.7 31.1-16.4c.8-1.5 .3-3.4-1.3-4.3c-1.5-0.8-3.4-0.2-4.3 1.3c-0.3 .6-7.5 13.1-25.5 13.1c-18.1 0-25.3-12.6-25.6-13.1c-0.9-1.5-2.8-2.1-4.3-1.2c-1.5 .8-2.1 2.7-1.3 4.2c.4 .7 9.2 16.4 31.2 16.4Z"/><path d="M618 210.2c8.3 0 11.8-6.2 11.9-6.4c.8-1.6 .3-3.5-1.3-4.3c-1.5-0.9-3.4-0.3-4.2 1.2c-0.1 .2-2 3.1-6.4 3.1c-4.4 0-6.3-3-6.4-3.1c-0.9-1.5-2.8-2-4.3-1.2c-1.5 .9-2 2.7-1.2 4.3c.1 .2 3.6 6.4 11.9 6.4Z"/><path d="M651.9 210.2c8.3 0 11.7-6.2 11.9-6.4c.8-1.6 .2-3.5-1.3-4.3c-1.5-0.9-3.4-0.3-4.3 1.2c-0.1 .2-1.9 3.1-6.3 3.1c-4.5 0-6.4-3-6.4-3.1c-0.9-1.5-2.8-2-4.3-1.2c-1.5 .9-2.1 2.7-1.3 4.3c.2 .2 3.6 6.4 12 6.4Z"/></g><g><path class="st18" d="M1670.2 243.6c4.6 0 8.3-3.8 8.3-8.4c0-4.6-3.7-8.3-8.3-8.3c-4.6 0-8.3 3.7-8.3 8.3c0 4.6 3.7 8.4 8.3 8.4Z" fill="#010202"/><path d="M1672.8 170.1c24.9 0 45.1 20.2 45.1 45.1c0 25-20.2 45.2-45.1 45.2c-24.9 0-45.2-20.3-45.2-45.2c0-24.9 20.3-45.1 45.2-45.1Zm38.8 45.1c0-21.4-17.4-38.8-38.8-38.8c-21.4 0-38.9 17.4-38.9 38.8c0 21.5 17.5 38.9 38.9 38.9c21.4 0 38.8-17.5 38.8-38.9Z"/><path class="st8" d="M1672.8 254.1c21.4 0 38.8-17.4 38.8-38.9c0-21.4-17.4-38.8-38.8-38.8c-21.5 0-38.9 17.4-38.9 38.8c0 21.5 17.4 38.9 38.9 38.9Z" fill="#feca05"/><path d="M1672.8 238.8c21.9 0 30.7-15.7 31.1-16.4c.8-1.5 .3-3.4-1.3-4.3c-1.5-0.8-3.4-0.2-4.3 1.3c-0.3 .6-7.5 13.1-25.5 13.1c-18 0-25.3-12.6-25.6-13.1c-0.9-1.5-2.8-2.1-4.3-1.2c-1.5 .8-2.1 2.7-1.3 4.2c.4 .7 9.2 16.4 31.2 16.4Z"/><path d="M1655.8 210.2c8.3 0 11.8-6.2 11.9-6.4c.8-1.6 .3-3.5-1.3-4.3c-1.5-0.9-3.4-0.3-4.2 1.2c-0.2 .2-2 3.1-6.4 3.1c-4.4 0-6.3-3-6.4-3.1c-0.9-1.5-2.8-2-4.3-1.2c-1.5 .9-2 2.7-1.2 4.3c.1 .2 3.6 6.4 11.9 6.4Z"/><path d="M1689.6 210.2c8.4 0 11.8-6.2 12-6.4c.8-1.6 .2-3.5-1.3-4.3c-1.5-0.9-3.4-0.3-4.3 1.2c-0.1 .2-1.9 3.1-6.4 3.1c-4.4 0-6.3-3-6.3-3.1c-0.9-1.5-2.8-2-4.3-1.2c-1.5 .9-2.1 2.7-1.3 4.3c.2 .2 3.6 6.4 11.9 6.4Z"/></g></svg>